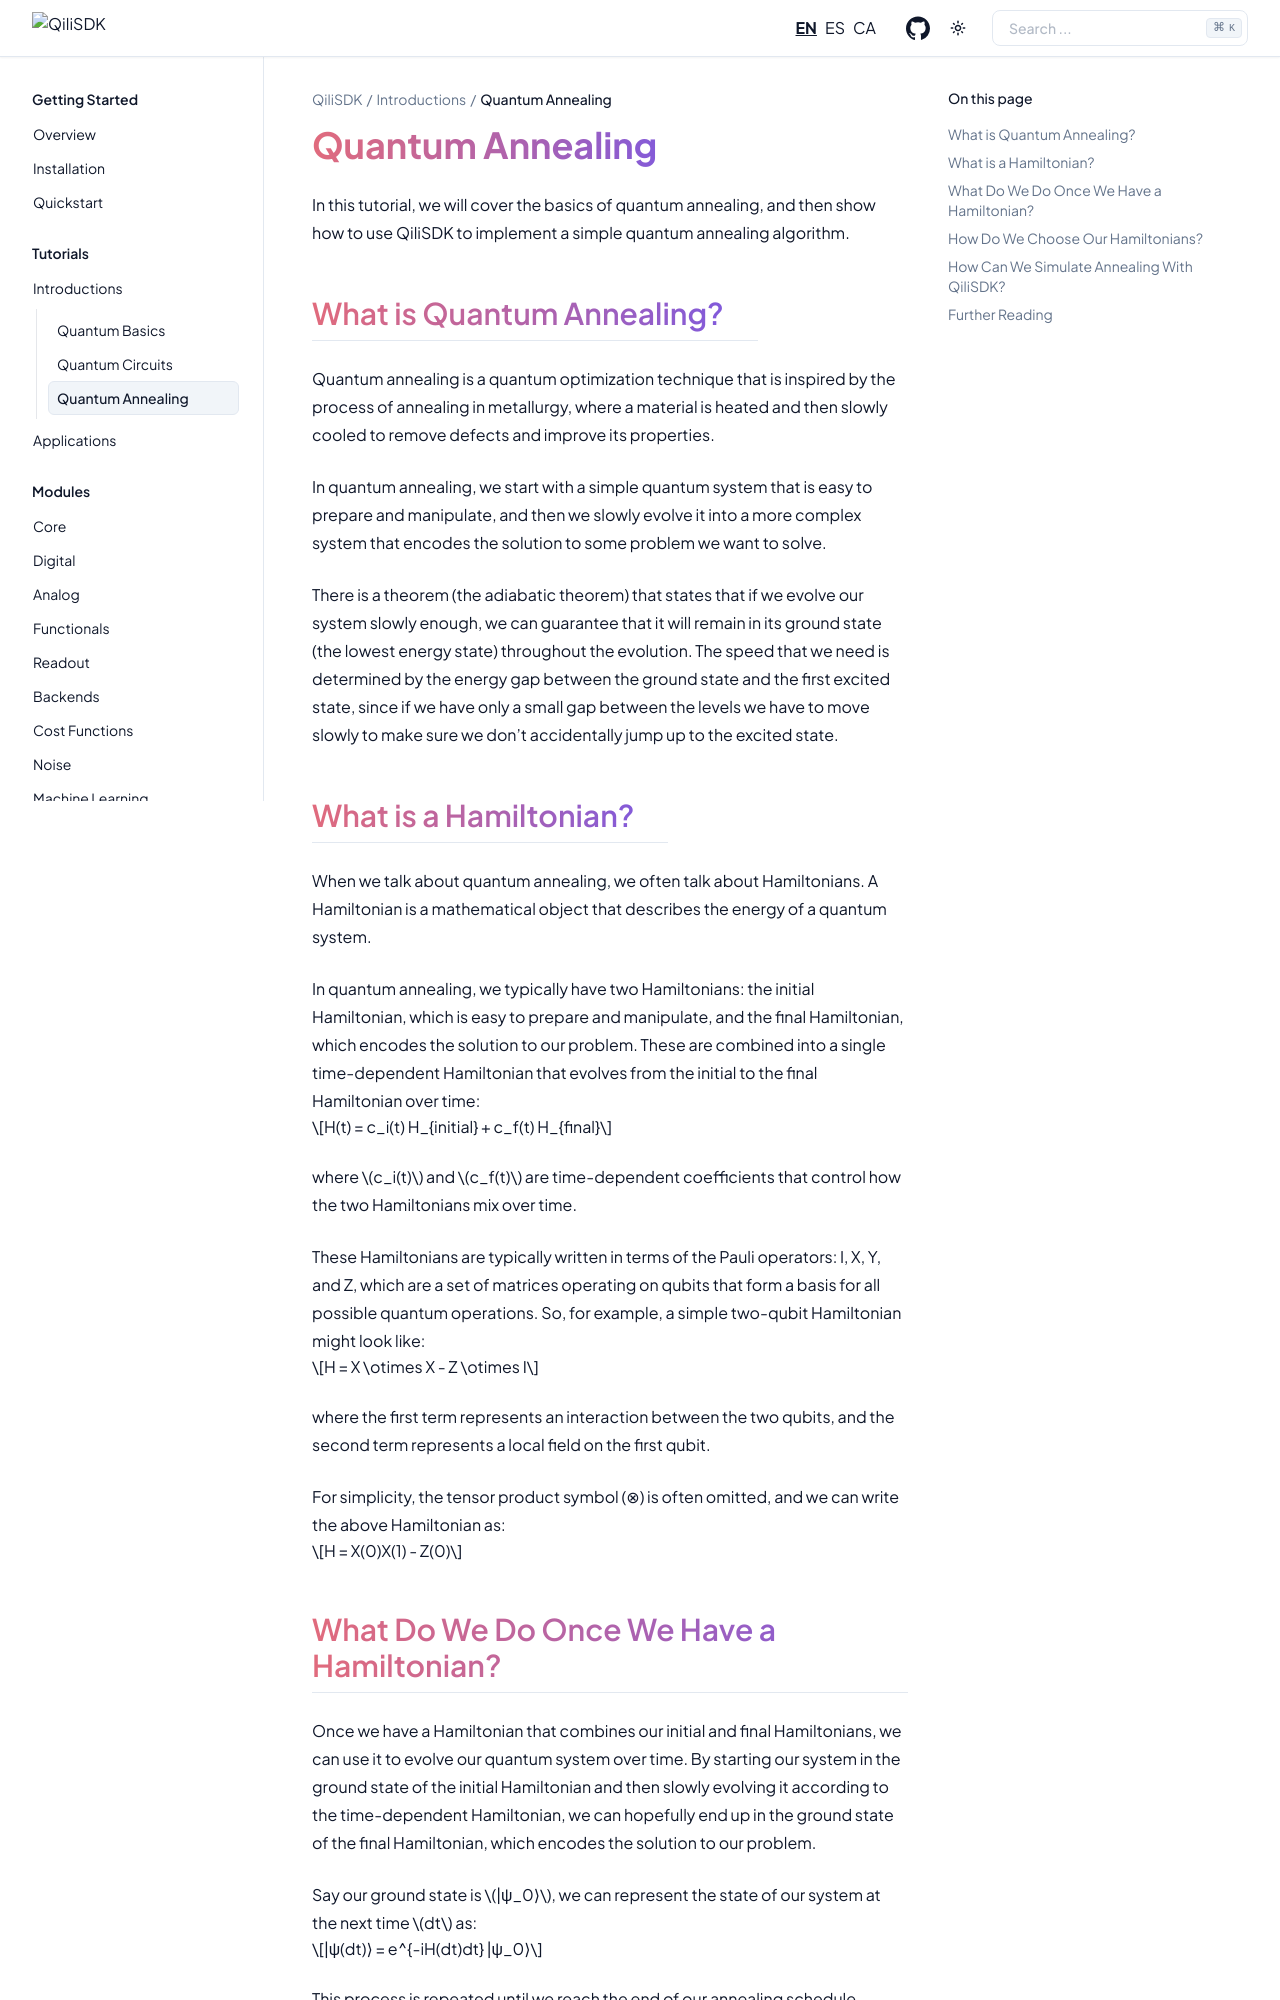

repository: qilimanjaro-tech/qilisdk · page: en/0.3.2/tutorials/introductions/intro_annealing.html · generator: sphinx

Quantum Annealing
==================================

In this tutorial, we will cover the basics of quantum annealing, and then show
how to use QiliSDK to implement a simple quantum annealing algorithm.

What is Quantum Annealing?
-----------------------------

Quantum annealing is a quantum optimization technique that is inspired by the process 
of annealing in metallurgy, where a material is heated and then slowly 
cooled to remove defects and improve its properties.

In quantum annealing, we start with a simple quantum system that is easy to prepare 
and manipulate, and then we slowly evolve it into a more complex system that 
encodes the solution to some problem we want to solve.

There is a theorem (the adiabatic theorem) that states that if we evolve our system slowly enough,
we can guarantee that it will remain in its ground state (the lowest energy state) throughout
the evolution. The speed that we need is determined by the energy gap between the ground state and the first excited state,
since if we have only a small gap between the levels we have to move slowly to make sure we don't accidentally jump up to the excited state.

What is a Hamiltonian?
--------------------------

When we talk about quantum annealing, we often talk about Hamiltonians. 
A Hamiltonian is a mathematical object that describes the energy of a quantum system.

In quantum annealing, we typically have two Hamiltonians: the initial Hamiltonian, 
which is easy to prepare and manipulate, and the final Hamiltonian, which encodes the solution to our problem.
These are combined into a single time-dependent Hamiltonian that evolves from the initial to the final Hamiltonian over time:

.. math::

    H(t) = c_i(t) H_{initial} + c_f(t) H_{final}

where :math:`c_i(t)` and :math:`c_f(t)` are time-dependent coefficients that control how the two Hamiltonians mix over time.

These Hamiltonians are typically written in terms of the Pauli operators: I, X, Y, and Z,
which are a set of matrices operating on qubits that form a basis for all possible quantum operations.
So, for example, a simple two-qubit Hamiltonian might look like:

.. math::

    H = X \otimes X - Z \otimes I

where the first term represents an interaction between the two qubits, and the second term represents a local field on the first qubit.

For simplicity, the tensor product symbol (⊗) is often omitted, and we can write the above Hamiltonian as:

.. math::
    
    H = X(0)X(1) - Z(0)
